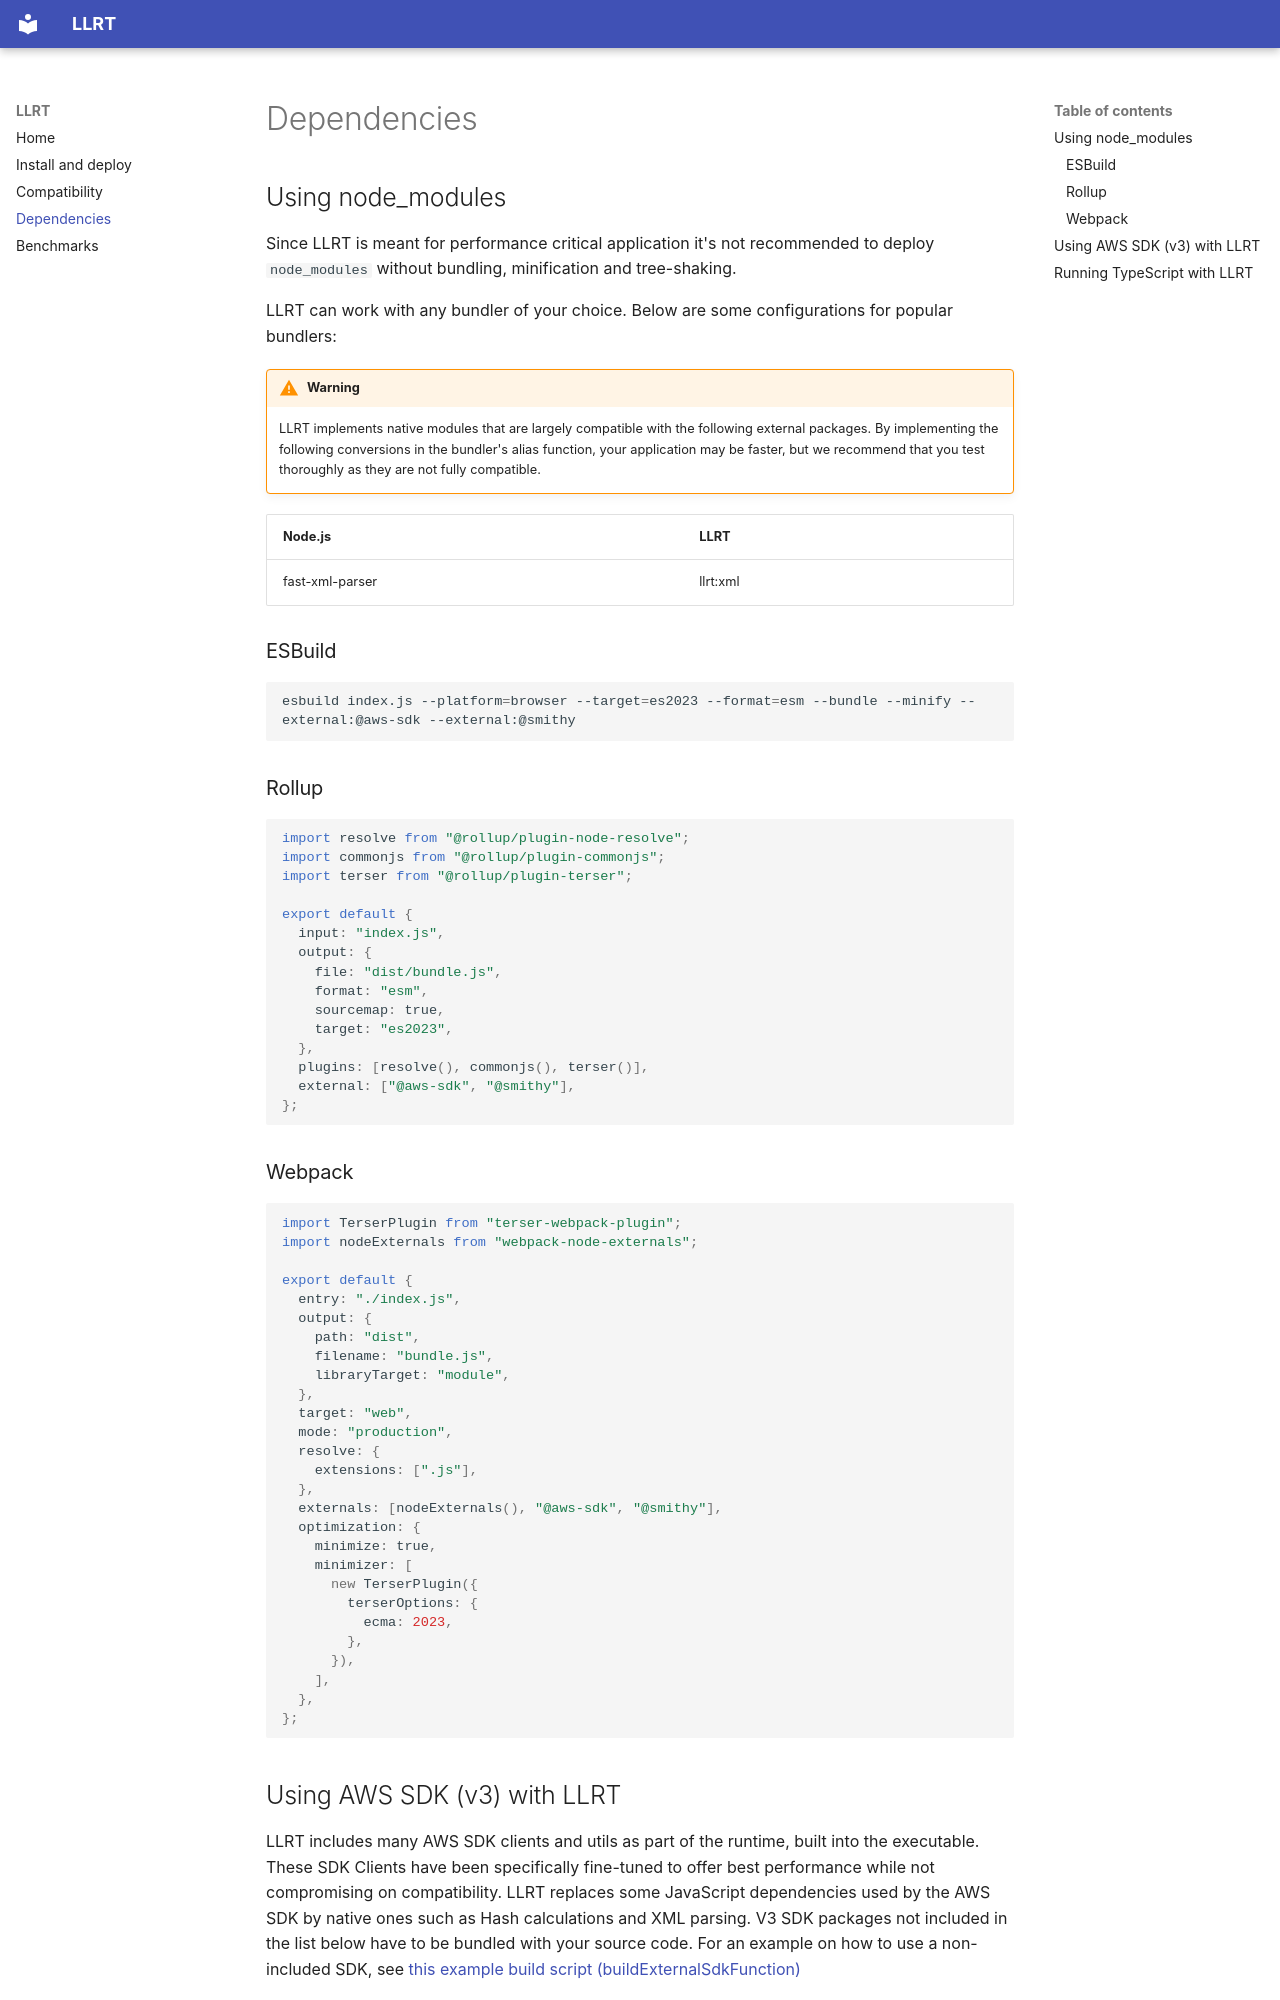

repository: awslabs/llrt · page: dependencies/index.html · generator: mkdocs

# Dependencies

## Using node_modules

Since LLRT is meant for performance critical application it's not recommended to deploy `node_modules` without bundling, minification and tree-shaking.

LLRT can work with any bundler of your choice. Below are some configurations for popular bundlers:

!!! warning
    LLRT implements native modules that are largely compatible with the following external packages.
    By implementing the following conversions in the bundler's alias function, your application may be faster, but we recommend that you test thoroughly as they are not fully compatible.

| Node.js         | LLRT     |
| --------------- | -------- |
| fast-xml-parser | llrt:xml |

### ESBuild

```shell
esbuild index.js --platform=browser --target=es2023 --format=esm --bundle --minify --external:@aws-sdk --external:@smithy
```

### Rollup

```javascript
import resolve from "@rollup/plugin-node-resolve";
import commonjs from "@rollup/plugin-commonjs";
import terser from "@rollup/plugin-terser";

export default {
  input: "index.js",
  output: {
    file: "dist/bundle.js",
    format: "esm",
    sourcemap: true,
    target: "es2023",
  },
  plugins: [resolve(), commonjs(), terser()],
  external: ["@aws-sdk", "@smithy"],
};
```

### Webpack

```javascript
import TerserPlugin from "terser-webpack-plugin";
import nodeExternals from "webpack-node-externals";

export default {
  entry: "./index.js",
  output: {
    path: "dist",
    filename: "bundle.js",
    libraryTarget: "module",
  },
  target: "web",
  mode: "production",
  resolve: {
    extensions: [".js"],
  },
  externals: [nodeExternals(), "@aws-sdk", "@smithy"],
  optimization: {
    minimize: true,
    minimizer: [
      new TerserPlugin({
        terserOptions: {
          ecma: 2023,
        },
      }),
    ],
  },
};
```
